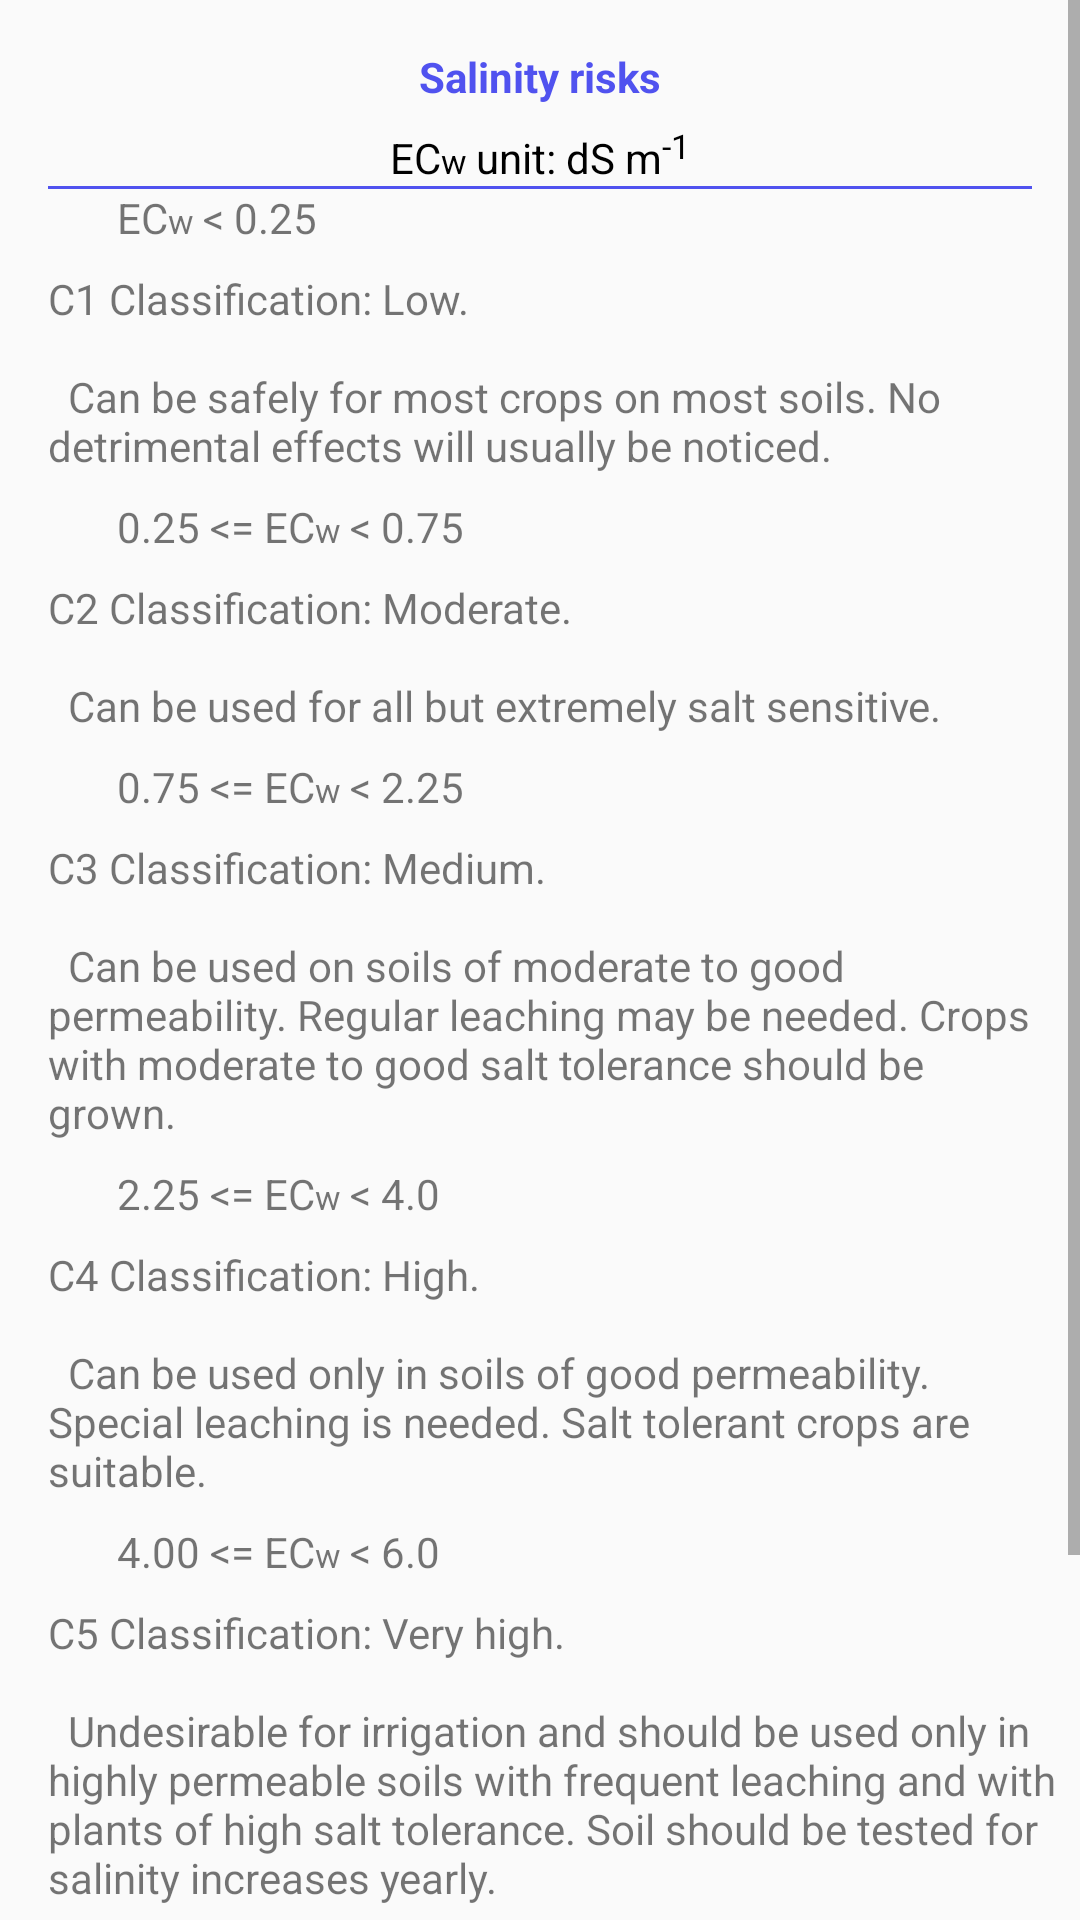

This screen was rendered from an Android layout file. Write that file and the resources it references.
<!-- AndroidManifest.xml: activity theme AppTheme.PopupTheme -->
<!-- res/layout/activity_salinity.xml -->
<?xml version="1.0" encoding="utf-8"?>
<ScrollView xmlns:android="http://schemas.android.com/apk/res/android"
    xmlns:app="http://schemas.android.com/apk/res-auto"
    xmlns:tools="http://schemas.android.com/tools"
    android:layout_width="match_parent"
    android:layout_height="match_parent"
    tools:context=".info_activities.SalinityActivity">

    <androidx.constraintlayout.widget.ConstraintLayout
        android:layout_width="match_parent"
        android:layout_height="wrap_content"
        android:padding="8dp">

        <TextView
            android:id="@+id/textView56"
            android:layout_width="wrap_content"
            android:layout_height="wrap_content"
            android:layout_marginEnd="8dp"
            android:layout_marginLeft="8dp"
            android:layout_marginRight="8dp"
            android:layout_marginStart="8dp"
            android:layout_marginTop="8dp"
            android:gravity="center"
            android:text="@string/salinidade_titulo"
            android:textColor="@color/colorPrimary"
            android:textStyle="bold"
            app:layout_constraintEnd_toEndOf="parent"
            app:layout_constraintStart_toStartOf="parent"
            app:layout_constraintTop_toTopOf="parent" />

        <View
            android:id="@+id/view8"
            android:layout_width="match_parent"
            android:layout_height="1dp"
            android:layout_marginEnd="8dp"
            android:layout_marginLeft="8dp"
            android:layout_marginRight="8dp"
            android:layout_marginStart="8dp"
            android:background="@color/colorPrimary"
            app:layout_constraintEnd_toEndOf="parent"
            app:layout_constraintStart_toStartOf="parent"
            app:layout_constraintTop_toBottomOf="@+id/textView65" />

        <ImageView
            android:id="@+id/imageView2"
            android:layout_width="15dp"
            android:layout_height="15dp"
            android:layout_marginLeft="8dp"
            android:layout_marginStart="8dp"
            android:layout_marginTop="3dp"
            app:layout_constraintStart_toStartOf="parent"
            app:layout_constraintTop_toTopOf="@+id/textView57"
            app:srcCompat="@drawable/status_ok" />

        <TextView
            android:id="@+id/textView57"
            android:layout_width="wrap_content"
            android:layout_height="wrap_content"
            android:layout_marginLeft="8dp"
            android:layout_marginStart="8dp"
            android:text="@string/ce_025"
            app:layout_constraintStart_toEndOf="@+id/imageView2"
            app:layout_constraintTop_toBottomOf="@+id/view8" />

        <TextView
            android:id="@+id/textView58"
            android:layout_width="0dp"
            android:layout_height="wrap_content"
            android:layout_marginTop="8dp"
            android:text="@string/C1"
            app:layout_constraintEnd_toEndOf="parent"
            app:layout_constraintStart_toStartOf="@+id/imageView2"
            app:layout_constraintTop_toBottomOf="@+id/textView57" />

        <ImageView
            android:id="@+id/imageView3"
            android:layout_width="15dp"
            android:layout_height="15dp"
            android:layout_marginLeft="8dp"
            android:layout_marginStart="8dp"
            android:layout_marginTop="3dp"
            app:layout_constraintStart_toStartOf="parent"
            app:layout_constraintTop_toTopOf="@+id/textView59"
            app:srcCompat="@drawable/status_caution" />

        <TextView
            android:id="@+id/textView59"
            android:layout_width="wrap_content"
            android:layout_height="wrap_content"
            android:layout_marginLeft="8dp"
            android:layout_marginStart="8dp"
            android:layout_marginTop="8dp"
            android:text="@string/_025_ce_075"
            app:layout_constraintStart_toEndOf="@+id/imageView2"
            app:layout_constraintTop_toBottomOf="@+id/textView58" />

        <TextView
            android:id="@+id/textView61"
            android:layout_width="0dp"
            android:layout_height="wrap_content"
            android:layout_marginTop="8dp"
            android:text="@string/C2"
            app:layout_constraintEnd_toEndOf="parent"
            app:layout_constraintStart_toStartOf="@+id/imageView3"
            app:layout_constraintTop_toBottomOf="@+id/textView59" />

        <ImageView
            android:id="@+id/imageView5"
            android:layout_width="15dp"
            android:layout_height="15dp"
            android:layout_marginTop="3dp"
            app:layout_constraintStart_toStartOf="@+id/imageView2"
            app:layout_constraintTop_toTopOf="@+id/textView60"
            app:srcCompat="@drawable/status_alert" />

        <TextView
            android:id="@+id/textView60"
            android:layout_width="wrap_content"
            android:layout_height="wrap_content"
            android:layout_marginTop="8dp"
            android:text="@string/_075_ce_225"
            app:layout_constraintStart_toStartOf="@+id/textView59"
            app:layout_constraintTop_toBottomOf="@+id/textView61" />

        <TextView
            android:id="@+id/textView62"
            android:layout_width="0dp"
            android:layout_height="wrap_content"
            android:layout_marginTop="8dp"
            android:text="@string/C3"
            app:layout_constraintEnd_toEndOf="parent"
            app:layout_constraintStart_toStartOf="@+id/imageView5"
            app:layout_constraintTop_toBottomOf="@+id/textView60" />

        <View
            android:id="@+id/view13"
            android:layout_width="match_parent"
            android:layout_height="1dp"
            android:layout_marginEnd="8dp"
            android:layout_marginLeft="8dp"
            android:layout_marginRight="8dp"
            android:layout_marginStart="8dp"
            android:layout_marginTop="8dp"
            android:background="@color/colorPrimary"
            app:layout_constraintEnd_toEndOf="parent"
            app:layout_constraintHorizontal_bias="0.0"
            app:layout_constraintStart_toStartOf="parent"
            app:layout_constraintTop_toBottomOf="@+id/textView102" />

        <ImageView
            android:id="@+id/imageView4"
            android:layout_width="15dp"
            android:layout_height="15dp"
            android:layout_marginTop="3dp"
            app:layout_constraintStart_toStartOf="@+id/imageView2"
            app:layout_constraintTop_toTopOf="@+id/textView63"
            app:srcCompat="@drawable/status_alert" />

        <ImageView
            android:id="@+id/imageView6"
            android:layout_width="15dp"
            android:layout_height="15dp"
            android:layout_marginTop="3dp"
            app:layout_constraintStart_toStartOf="@+id/imageView2"
            app:layout_constraintTop_toTopOf="@+id/textView100"
            app:srcCompat="@drawable/status_danger" />

        <ImageView
            android:id="@+id/imageView7"
            android:layout_width="15dp"
            android:layout_height="15dp"
            android:layout_marginTop="3dp"
            app:layout_constraintStart_toStartOf="@+id/imageView2"
            app:layout_constraintTop_toTopOf="@+id/textView101"
            app:srcCompat="@drawable/status_danger" />

        <TextView
            android:id="@+id/textView63"
            android:layout_width="wrap_content"
            android:layout_height="wrap_content"
            android:layout_marginTop="8dp"
            android:text="@string/_225_ce_400"
            app:layout_constraintStart_toStartOf="@+id/textView60"
            app:layout_constraintTop_toBottomOf="@+id/textView62" />

        <TextView
            android:id="@+id/textView64"
            android:layout_width="0dp"
            android:layout_height="wrap_content"
            android:layout_marginTop="8dp"
            android:text="@string/C4"
            app:layout_constraintEnd_toEndOf="parent"
            app:layout_constraintStart_toStartOf="@+id/imageView4"
            app:layout_constraintTop_toBottomOf="@+id/textView63" />


        <TextView
            android:id="@+id/textView99"
            android:layout_width="0dp"
            android:layout_height="wrap_content"
            android:layout_marginTop="8dp"
            android:text="@string/C5"
            app:layout_constraintEnd_toEndOf="parent"
            app:layout_constraintHorizontal_bias="0.0"
            app:layout_constraintStart_toStartOf="@+id/imageView4"
            app:layout_constraintTop_toBottomOf="@+id/textView100" />

        <TextView
            android:id="@+id/textView102"
            android:layout_width="0dp"
            android:layout_height="wrap_content"
            android:layout_marginTop="8dp"
            android:text="@string/C6"
            app:layout_constraintEnd_toEndOf="parent"
            app:layout_constraintHorizontal_bias="0.0"
            app:layout_constraintStart_toStartOf="@+id/imageView4"
            app:layout_constraintTop_toBottomOf="@+id/textView101" />

        <TextView
            android:id="@+id/textView100"
            android:layout_width="wrap_content"
            android:layout_height="wrap_content"
            android:layout_marginTop="8dp"
            android:text="@string/_400_ce_600"
            app:layout_constraintStart_toStartOf="@+id/textView60"
            app:layout_constraintTop_toBottomOf="@+id/textView64" />


        <TextView
            android:id="@+id/textView101"
            android:layout_width="wrap_content"
            android:layout_height="wrap_content"
            android:layout_marginTop="8dp"
            android:text="@string/_ce_600"
            app:layout_constraintStart_toStartOf="@+id/textView60"
            app:layout_constraintTop_toBottomOf="@+id/textView99" />

        <TextView
            android:id="@+id/textView65"
            android:layout_width="wrap_content"
            android:layout_height="wrap_content"
            android:layout_marginEnd="8dp"
            android:layout_marginLeft="8dp"
            android:layout_marginRight="8dp"
            android:layout_marginStart="8dp"
            android:layout_marginTop="8dp"
            android:text="@string/cea_unidade"
            android:textColor="@android:color/black"
            app:layout_constraintEnd_toEndOf="parent"
            app:layout_constraintStart_toStartOf="parent"
            app:layout_constraintTop_toBottomOf="@+id/textView56" />

        <ImageButton
            android:id="@+id/BUTTON_BACK2"
            android:layout_width="wrap_content"
            android:layout_height="wrap_content"
            android:layout_marginLeft="8dp"
            android:layout_marginStart="8dp"
            app:layout_constraintStart_toStartOf="parent"
            app:layout_constraintTop_toBottomOf="@+id/view13"
            app:srcCompat="@drawable/back_button" />

        <TextView
            android:id="@+id/textView66"
            android:layout_width="wrap_content"
            android:layout_height="wrap_content"
            android:layout_marginLeft="8dp"
            android:layout_marginStart="8dp"
            android:layout_marginTop="16dp"
            android:text="@string/voltar"
            android:textColor="@color/colorPrimary"
            app:layout_constraintStart_toEndOf="@+id/BUTTON_BACK2"
            app:layout_constraintTop_toTopOf="@+id/BUTTON_BACK2" />

    </androidx.constraintlayout.widget.ConstraintLayout>

</ScrollView>
<!-- resources referenced by this layout -->
<resources>
  <color name="colorPrimary">#5052ef</color>
  <!-- drawable back_button: png bitmap (drawable-hdpi, 376 bytes) -->
  <!-- drawable status_alert: png bitmap (drawable, 471 bytes) -->
  <!-- drawable status_caution: png bitmap (drawable-hdpi, 1725 bytes) -->
  <!-- drawable status_danger: png bitmap (drawable-hdpi, 2009 bytes) -->
  <!-- drawable status_ok: png bitmap (drawable-hdpi, 1777 bytes) -->
  <string name="C1">C1 Classification: Low. \n\n\tCan be safely for most crops on most soils. No detrimental effects will usually be noticed.</string>
  <string name="C2">C2 Classification: Moderate. \n\n\tCan be used for all but extremely salt sensitive.</string>
  <string name="C3">C3 Classification: Medium. \n\n\tCan be used on soils of moderate to good permeability. Regular leaching may be needed. Crops with moderate to good salt tolerance should be grown.</string>
  <string name="C4">C4 Classification: High. \n\n\tCan be used only in soils of good permeability. Special leaching is needed. Salt tolerant crops are suitable.</string>
  <string name="C5">C5 Classification: Very high. \n\n\tUndesirable for irrigation and should be used only in highly permeable soils with frequent leaching and with plants of high salt tolerance. Soil should be tested for salinity increases yearly.</string>
  <string name="C6">C6 Classification: Excessive. \n\n\tUnsuitable for irrigation but cultivation of halophyte species</string>
  <string name="_025_ce_075">0.25 &lt;= EC<small>w</small> &lt; 0.75</string>
  <string name="_075_ce_225">0.75 &lt;= EC<small>w</small> &lt; 2.25</string>
  <string name="_225_ce_400">2.25 &lt;= EC<small>w</small> &lt; 4.0</string>
  <string name="_400_ce_600">4.00 &lt;= EC<small>w</small> &lt; 6.0</string>
  <string name="_ce_600">EC<small>w</small> &gt;= 6.0</string>
  <string name="ce_025">EC<small>w</small>  &lt; 0.25</string>
  <string name="cea_unidade">EC<small>w</small> unit: dS m<sup><small>-1</small></sup></string>
  <string name="salinidade_titulo">Salinity risks</string>
  <string name="voltar">Back</string>
  <style name="AppTheme.PopupTheme">
          <item name="android:windowIsFloating">true</item>
          <item name="android:windowCloseOnTouchOutside">true</item>
          <item name="windowActionBar">false</item>
          <item name="windowNoTitle">true</item>
      </style>
</resources>
